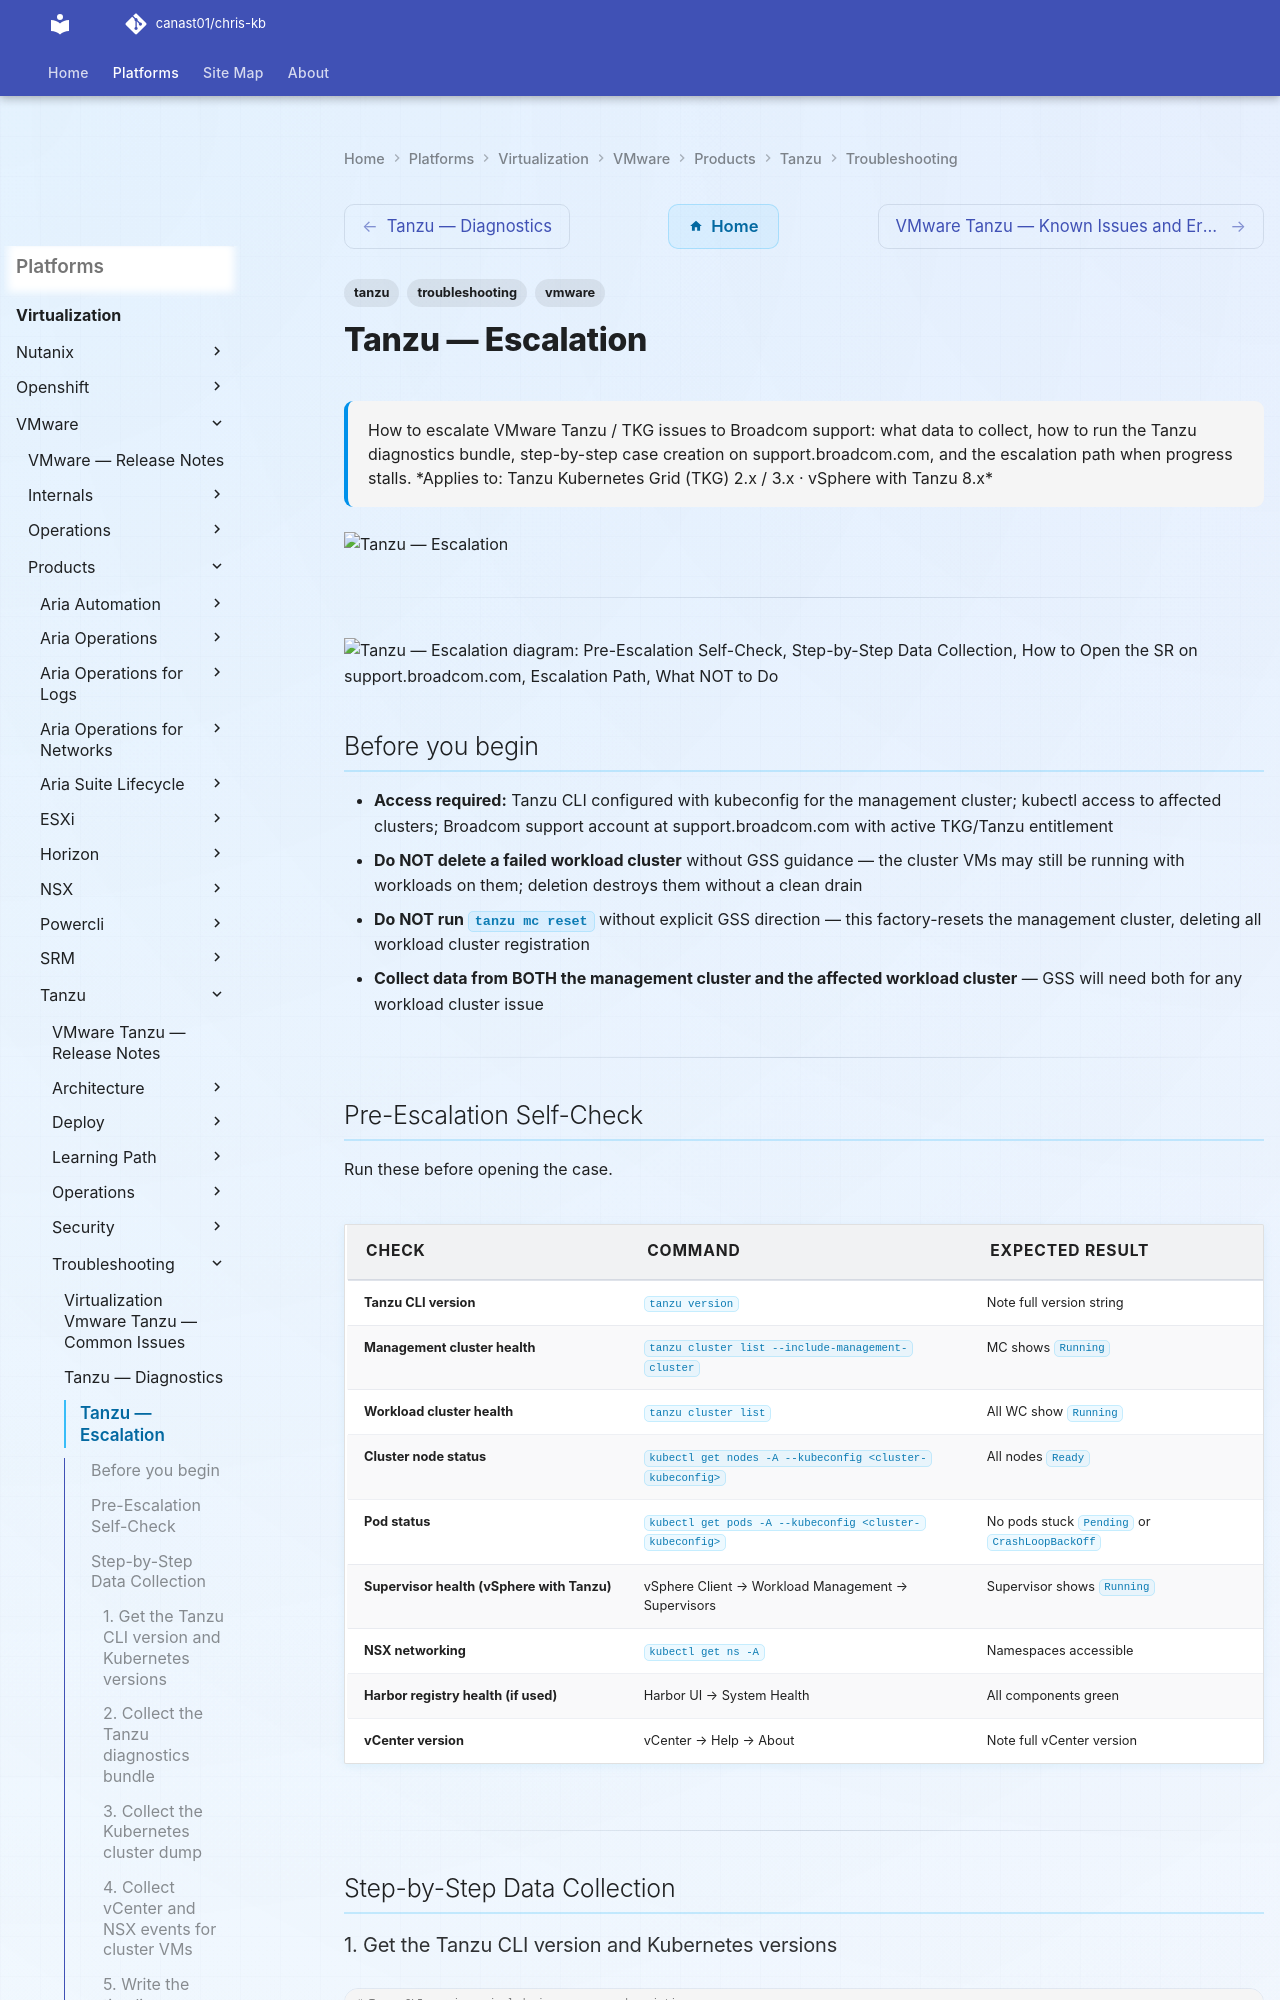

repository: canast01/chris-kb · page: virtualization/vmware/products/tanzu/troubleshooting/escalation/index.html · generator: mkdocs

---
tags:
  - tanzu
  - troubleshooting
  - vmware
search:
  boost: 1.5
description: "How to escalate VMware Tanzu / TKG issues to Broadcom support: what data to collect, how to run the Tanzu diagnostics bundle, step-by-step case creation..."
---
# Tanzu — Escalation

<div class="kb-summary">
How to escalate VMware Tanzu / TKG issues to Broadcom support: what data to collect, how to run the Tanzu diagnostics bundle, step-by-step case creation on support.broadcom.com, and the escalation path when progress stalls.

*Applies to: Tanzu Kubernetes Grid (TKG) 2.x / 3.x · vSphere with Tanzu 8.x*
</div>
![Tanzu — Escalation](../../../../../assets/virtualization-vmware-tanzu-troubleshooting-escalation.svg)




---

```d2
direction: down

symptom: Identify Symptom {shape: diamond}
preescalation_selfcheck: "Pre-Escalation Self-Check" {shape: rectangle}
stepbystep_data_collection: "Step-by-Step Data Collection" {shape: rectangle}
how_to_open_the_sr_on_supportbroadco: "How to Open the SR on support.broadcom.com" {shape: rectangle}
escalation_path: "Escalation Path" {shape: rectangle}
what_not_to_do: "What NOT to Do" {shape: rectangle}
useful_commands_for_case_updates: "Useful Commands for Case Updates" {shape: rectangle}
resolution: Resolve or Escalate {shape: oval}

symptom -> preescalation_selfcheck: investigate
symptom -> stepbystep_data_collection: investigate
symptom -> how_to_open_the_sr_on_supportbroadco: investigate
symptom -> escalation_path: investigate
symptom -> what_not_to_do: investigate
symptom -> useful_commands_for_case_updates: investigate
preescalation_selfcheck -> resolution
stepbystep_data_collection -> resolution
how_to_open_the_sr_on_supportbroadco -> resolution
escalation_path -> resolution
what_not_to_do -> resolution
useful_commands_for_case_updates -> resolution
```

## Before you begin

- **Access required:** Tanzu CLI configured with kubeconfig for the management cluster; kubectl access to affected clusters; Broadcom support account at support.broadcom.com with active TKG/Tanzu entitlement
- **Do NOT delete a failed workload cluster** without GSS guidance — the cluster VMs may still be running with workloads on them; deletion destroys them without a clean drain
- **Do NOT run `tanzu mc reset`** without explicit GSS direction — this factory-resets the management cluster, deleting all workload cluster registration
- **Collect data from BOTH the management cluster and the affected workload cluster** — GSS will need both for any workload cluster issue

---

## Pre-Escalation Self-Check

Run these before opening the case.

| Check | Command | Expected result |
|---|---|---|
| Tanzu CLI version | `tanzu version` | Note full version string |
| Management cluster health | `tanzu cluster list --include-management-cluster` | MC shows `Running` |
| Workload cluster health | `tanzu cluster list` | All WC show `Running` |
| Cluster node status | `kubectl get nodes -A --kubeconfig <cluster-kubeconfig>` | All nodes `Ready` |
| Pod status | `kubectl get pods -A --kubeconfig <cluster-kubeconfig>` | No pods stuck `Pending` or `CrashLoopBackOff` |
| Supervisor health (vSphere with Tanzu) | vSphere Client → Workload Management → Supervisors | Supervisor shows `Running` |
| NSX networking | `kubectl get ns -A` | Namespaces accessible |
| Harbor registry health (if used) | Harbor UI → System Health | All components green |
| vCenter version | vCenter → Help → About | Note full vCenter version |

---

## Step-by-Step Data Collection
